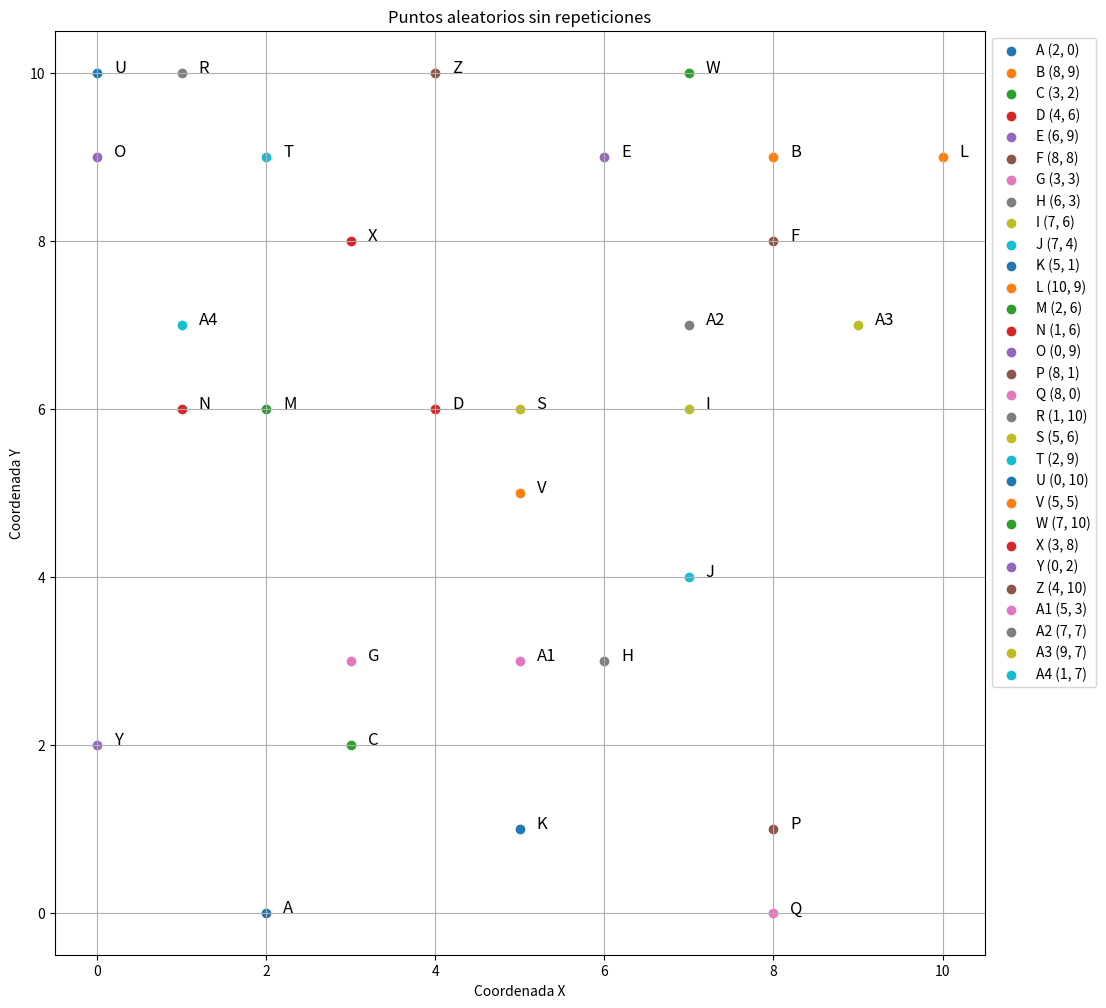

Write the Python code that produced this figure.
import matplotlib.pyplot as plt
import random
import math

# Función para calcular la distancia entre dos puntos (x1, y1) y (x2, y2)
def calcular_distancia(p1, p2):
    x1, y1 = p1
    x2, y2 = p2
    return math.sqrt((x2 - x1) ** 2 + (y2 - y1) ** 2)

# Función para generar puntos aleatorios únicos
def generar_puntos_unicos(cantidad, x_min, x_max, y_min, y_max):
    puntos = {}
    while len(puntos) < cantidad:
        # Generar coordenadas aleatorias
        x = random.randint(x_min, x_max)
        y = random.randint(y_min, y_max)
        # Crear un nombre único basado en la cantidad de puntos
        nombre = chr(65 + len(puntos)) if len(puntos) < 26 else f"A{len(puntos)-26+1}"
        if (x, y) not in puntos.values():  # Verificar que no se repita
            puntos[nombre] = (x, y)
    return puntos

# Generar 30 puntos aleatorios únicos
puntos = generar_puntos_unicos(30, 0, 10, 0, 10)

# Extraer nombres y coordenadas de los puntos
nombres = list(puntos.keys())
coordenadas = list(puntos.values())

# Imprimir los puntos generados
print("Puntos generados:")
for nombre, coord in puntos.items():
    print(f"{nombre}: {coord}")

# Calcular y mostrar las distancias entre cada par de puntos
print("\nDistancias entre los puntos:")
distancias = []
for i in range(len(coordenadas)):
    for j in range(i + 1, len(coordenadas)):
        distancia = calcular_distancia(coordenadas[i], coordenadas[j])
        distancias.append((nombres[i], nombres[j], distancia))
        print(f"Distancia entre {nombres[i]} y {nombres[j]}: {distancia:.2f}")

# Crear una figura y un gráfico de dispersión
plt.figure(figsize=(12, 12))

# Graficar cada punto y etiquetarlo
for i, nombre in enumerate(nombres):
    x, y = coordenadas[i]
    plt.scatter(x, y, label=f'{nombre} ({x}, {y})')
    # Desplazar las etiquetas hacia la derecha del punto (x+0.2)
    plt.text(x + 0.2, y, nombre, fontsize=12)

# Configurar el gráfico
plt.xlabel("Coordenada X")
plt.ylabel("Coordenada Y")
plt.title("Puntos aleatorios sin repeticiones")
plt.grid(True)

# Mover la leyenda a la derecha del gráfico
plt.legend(loc='upper left', bbox_to_anchor=(1, 1))

# Mostrar el gráfico
# plt.show()

# Guardar el gráfico
plt.savefig("Grafico_unico.png")
